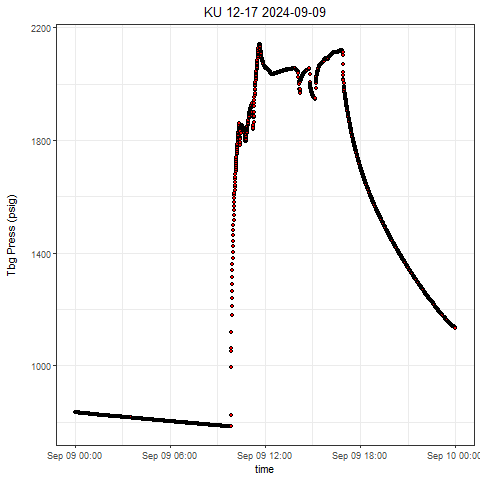

Data behind this chart, as committed beside it:
, Well, Tag, DateTime, Value
1, KU 12-17, press, 2024-09-09 00:00:00.0000000, 833.8
2, KU 12-17, press, 2024-09-09 00:00:07.7510000, 833.7
3, KU 12-17, press, 2024-09-09 00:00:57.7480000, 833.8
4, KU 12-17, press, 2024-09-09 00:01:27.7470000, 833.8
5, KU 12-17, press, 2024-09-09 00:01:32.7470000, 833.7
6, KU 12-17, press, 2024-09-09 00:02:37.7430000, 833.7
7, KU 12-17, press, 2024-09-09 00:03:07.7420000, 833.6
8, KU 12-17, press, 2024-09-09 00:03:37.7400000, 833.6
9, KU 12-17, press, 2024-09-09 00:04:02.7390000, 833.6
10, KU 12-17, press, 2024-09-09 00:04:37.7530000, 833.5
11, KU 12-17, press, 2024-09-09 00:05:22.7510000, 833.4
12, KU 12-17, press, 2024-09-09 00:05:52.7490000, 833.4
13, KU 12-17, press, 2024-09-09 00:06:22.7480000, 833.4
14, KU 12-17, press, 2024-09-09 00:06:57.7460000, 833.4
15, KU 12-17, press, 2024-09-09 00:07:17.7450000, 833.4
16, KU 12-17, press, 2024-09-09 00:07:47.7430000, 833.2
17, KU 12-17, press, 2024-09-09 00:08:07.7420000, 833.1
18, KU 12-17, press, 2024-09-09 00:08:42.7250000, 833
19, KU 12-17, press, 2024-09-09 00:09:12.7550000, 833
20, KU 12-17, press, 2024-09-09 00:09:52.7530000, 832.8
21, KU 12-17, press, 2024-09-09 00:10:12.7520000, 832.8
22, KU 12-17, press, 2024-09-09 00:10:32.7510000, 832.8
23, KU 12-17, press, 2024-09-09 00:11:12.7490000, 832.8
24, KU 12-17, press, 2024-09-09 00:11:57.7470000, 832.7
25, KU 12-17, press, 2024-09-09 00:12:07.7460000, 832.8
26, KU 12-17, press, 2024-09-09 00:12:32.7450000, 832.8
27, KU 12-17, press, 2024-09-09 00:13:02.7430000, 832.7
28, KU 12-17, press, 2024-09-09 00:13:42.7570000, 832.7
29, KU 12-17, press, 2024-09-09 00:14:12.7550000, 832.7
30, KU 12-17, press, 2024-09-09 00:14:37.7540000, 832.7
31, KU 12-17, press, 2024-09-09 00:15:07.7530000, 832.5
32, KU 12-17, press, 2024-09-09 00:15:42.7510000, 832.5
33, KU 12-17, press, 2024-09-09 00:16:12.7490000, 832.5
34, KU 12-17, press, 2024-09-09 00:16:42.7480000, 832.5
35, KU 12-17, press, 2024-09-09 00:17:07.7470000, 832.5
36, KU 12-17, press, 2024-09-09 00:17:32.7450000, 832.2
37, KU 12-17, press, 2024-09-09 00:18:27.7580000, 832.3
38, KU 12-17, press, 2024-09-09 00:18:37.7580000, 832.2
39, KU 12-17, press, 2024-09-09 00:19:02.7570000, 832.2
40, KU 12-17, press, 2024-09-09 00:19:47.7540000, 832.1
41, KU 12-17, press, 2024-09-09 00:20:22.7530000, 832.1
42, KU 12-17, press, 2024-09-09 00:20:42.7520000, 832
43, KU 12-17, press, 2024-09-09 00:21:07.7500000, 832
44, KU 12-17, press, 2024-09-09 00:21:37.7490000, 831.8
45, KU 12-17, press, 2024-09-09 00:22:12.7470000, 831.8
46, KU 12-17, press, 2024-09-09 00:22:37.7610000, 831.8
47, KU 12-17, press, 2024-09-09 00:23:22.7590000, 831.9
48, KU 12-17, press, 2024-09-09 00:23:57.7580000, 831.7
49, KU 12-17, press, 2024-09-09 00:24:02.7570000, 831.8
50, KU 12-17, press, 2024-09-09 00:24:52.7550000, 831.7
51, KU 12-17, press, 2024-09-09 00:25:27.7530000, 831.5
52, KU 12-17, press, 2024-09-09 00:25:32.7530000, 831.6
53, KU 12-17, press, 2024-09-09 00:26:12.7510000, 831.5
54, KU 12-17, press, 2024-09-09 00:26:47.7490000, 831.5
55, KU 12-17, press, 2024-09-09 00:27:12.7630000, 831.4
56, KU 12-17, press, 2024-09-09 00:27:32.7620000, 831.3
57, KU 12-17, press, 2024-09-09 00:28:12.7600000, 831.4
58, KU 12-17, press, 2024-09-09 00:28:32.7590000, 831.3
59, KU 12-17, press, 2024-09-09 00:29:17.7570000, 831.4
60, KU 12-17, press, 2024-09-09 00:29:57.7550000, 831.3
... 2,754 more rows
